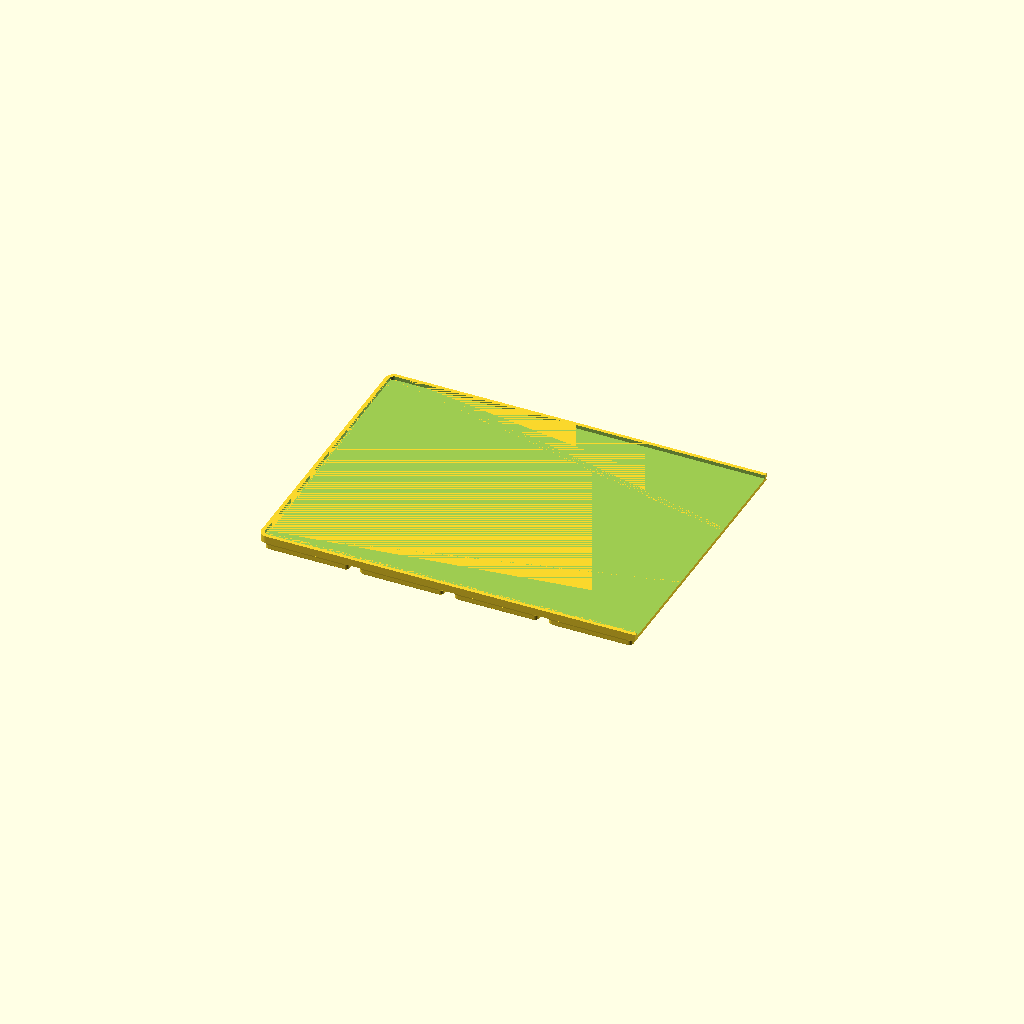
Cell 1 — every parameter at its default value.
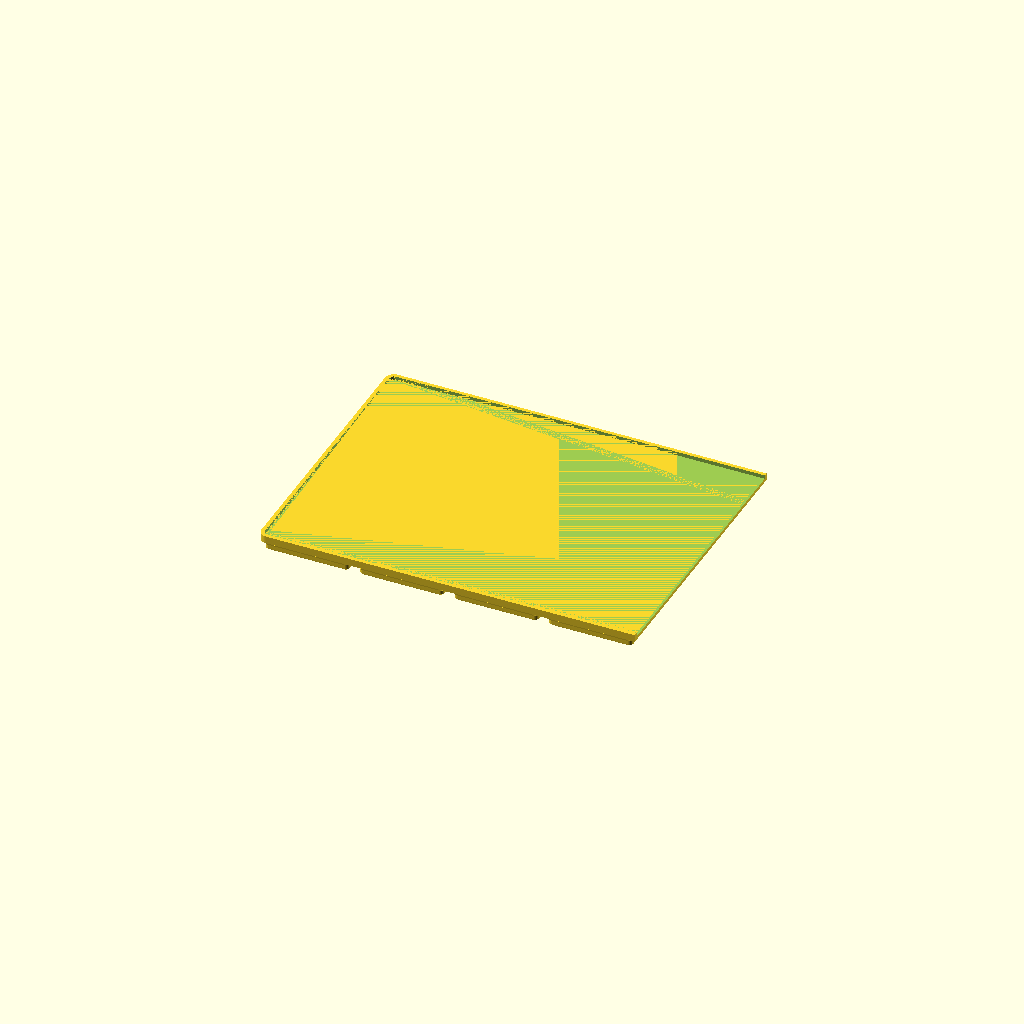
Cell 2 — grid_x set to 24, the other parameters unchanged.
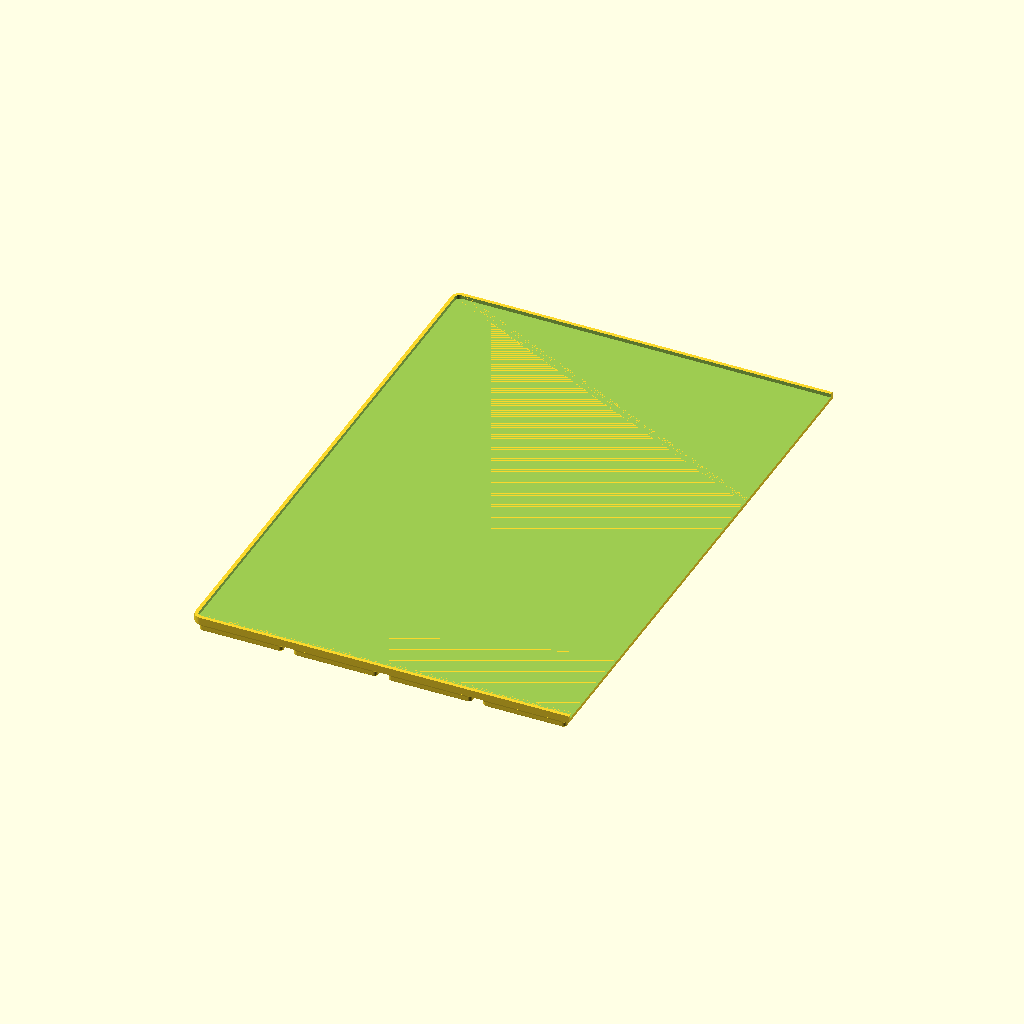
Cell 3: the same model with grid_y = 6.
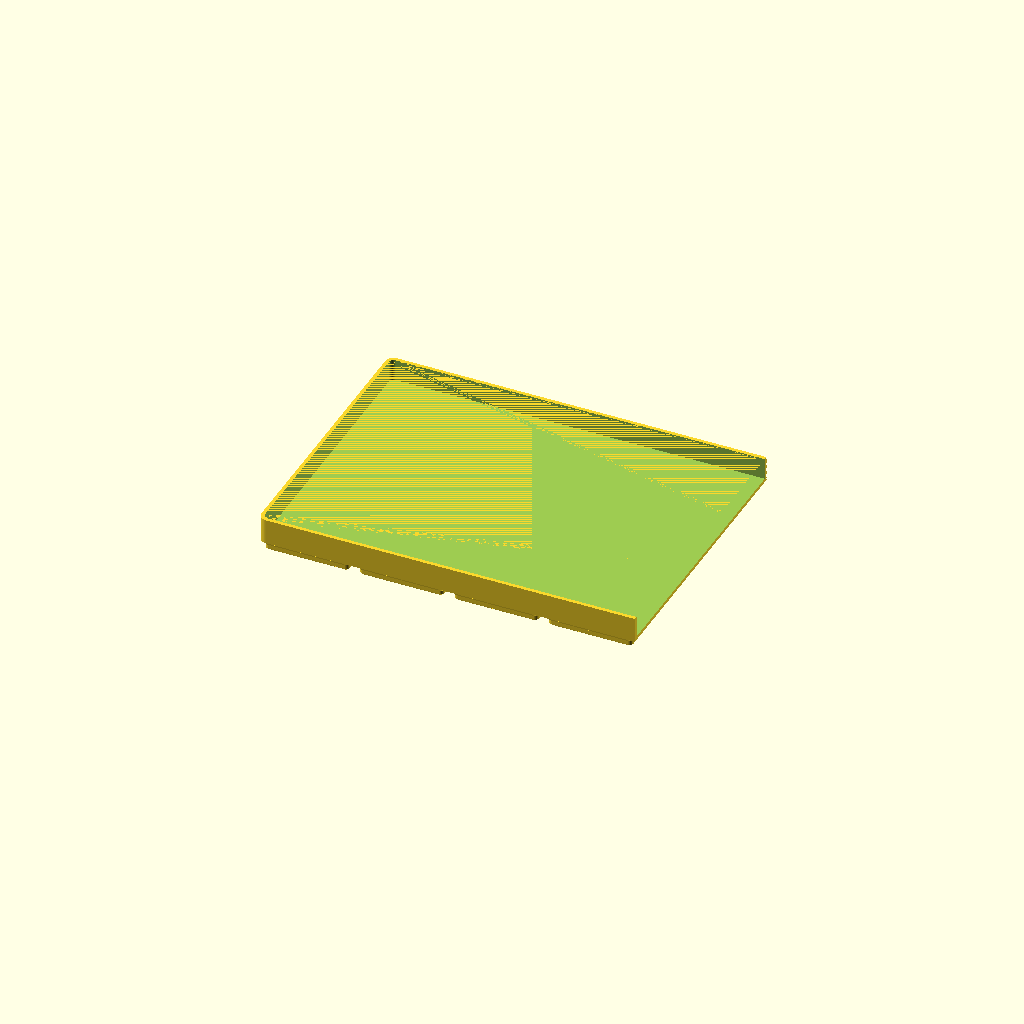
Cell 4: the same model with z_units = 16.
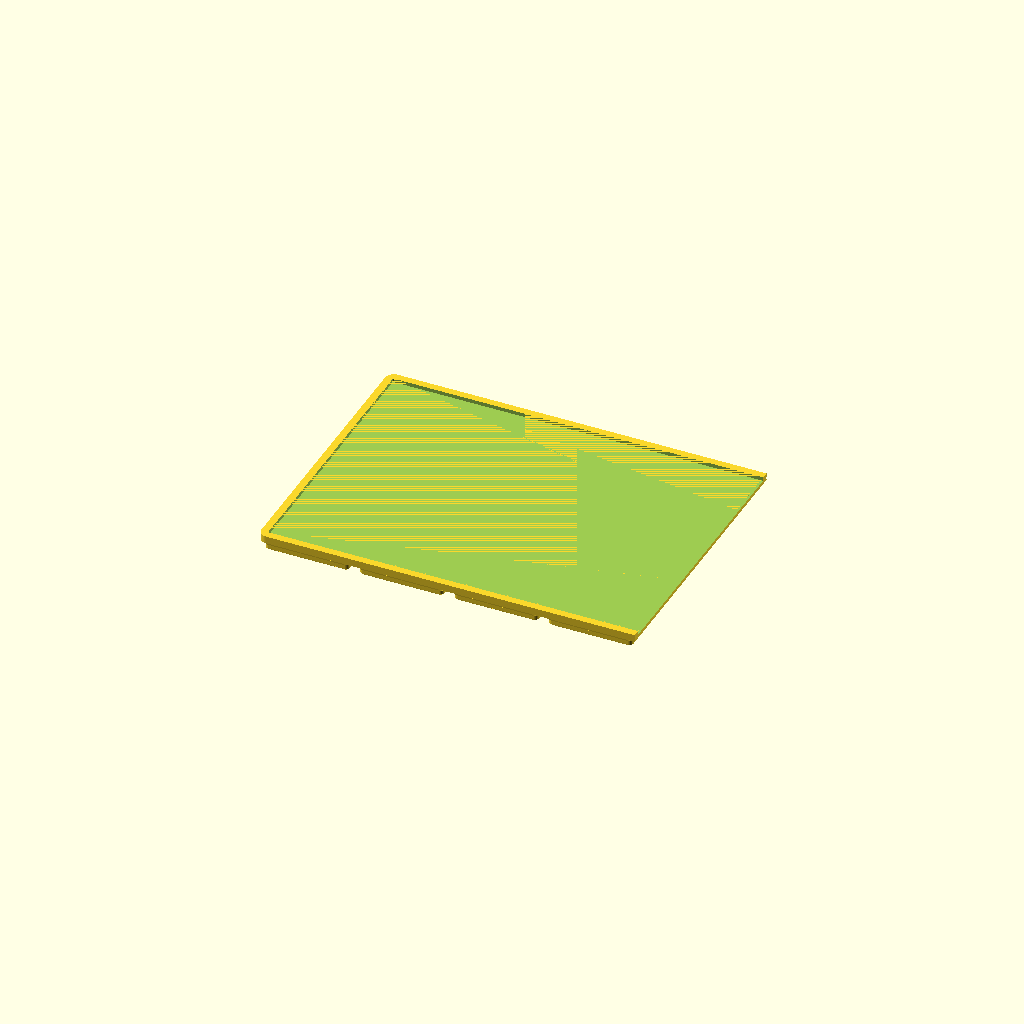
Cell 5 — wall_t set to 3.2, the other parameters unchanged.
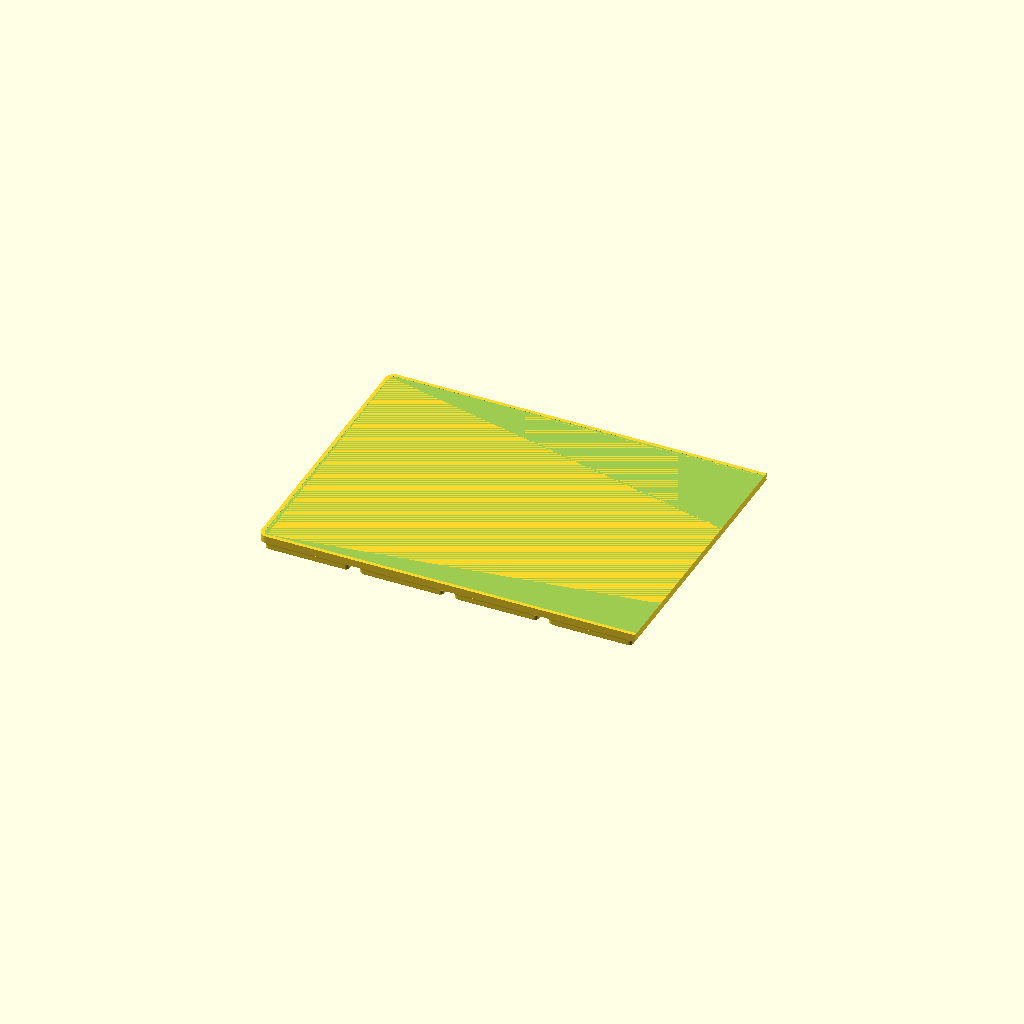
Cell 6: floor_t = 3.2 (everything else at default).
One fixed orthographic camera (rotation 55°, 0°, 25°; colour scheme Cornfield) for every cell.
The OpenSCAD source (drawer-organiser/drawer_container_back_left.scad):
// Drawer Organiser — left piece of the back container (12 x 3 cells)
// Render this file to generate drawer_container_back_left.stl
// 167.75 x 125.5mm — cells [0,4) of the container's 12-cell width (the -X
// end), split offset from the baseplate tile seam so a solid piece straddles
// the grid join and the cut faces meet mid-tile (issue #322). Print together
// with drawer_container_back_centre and drawer_container_back_right to
// assemble the full 504 x 126 x 56mm back container.
//
// This piece does not reach the flared +X end, so it is unflared even though
// it is cut from the same flared parent container as the other back pieces.
// Seat all three pieces on the assembled baseplate first — the pads and
// sockets are the alignment jig — then glue the flat faces with CA.
// No rotate(): the project sets viewer_rotate_x in meta.json.

include <_drawer_organiser.scad>

grid_x  = 12;         // cells across (X) of the ASSEMBLED container
grid_y  = 3;          // cells deep (Y) of the ASSEMBLED container
z_units = 8;          // 7mm height units -> 56mm tall
wall_t  = 1.6;        // wall thickness (mm)
floor_t = 1.6;        // floor thickness above the base pads (mm)

container_slice(grid_x, grid_y, z_units, wall_t, floor_t,
                fpx = side_flare(z_units),
                split_y = false, c0 = 0, c1 = 4);
Parameter table extracted from the source (name, type, default, range or options):
grid_x: number, default 12
grid_y: number, default 3
z_units: number, default 8
wall_t: number, default 1.6
floor_t: number, default 1.6
